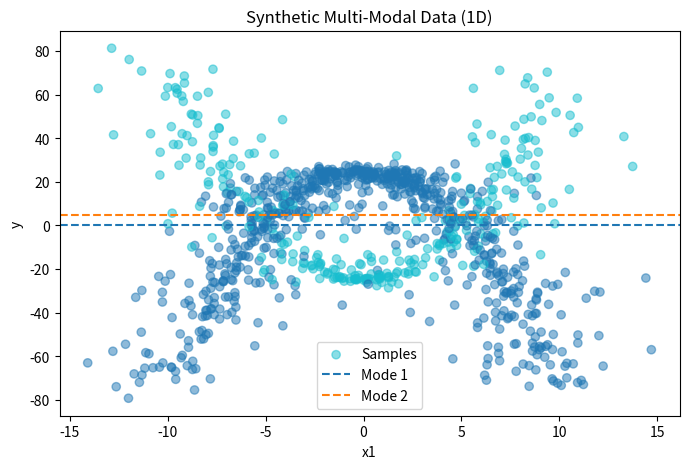

The matplotlib source for this figure:
"""
Synthetic Multi-Modal Regression Data Generator

- Supports arbitrary number of modes (k), dimensions (d), and sample size (n)
- Allows explicit control of mode locations, dispersions, and weights
- Supports heavy-tailed components (Student-t)
- Full reproducibility via independent seeds for each stochastic process
- Usable as a dataset module or standalone script (CSV + plots)
"""
import numpy as np
import pandas as pd
import matplotlib.pyplot as plt
from typing import Optional, Sequence, Tuple, Union

class SyntheticMultiModalDataset:
    def __init__(
        self,
        n_samples: int = 1000,
        n_modes: int = 3,
        n_features: int = 1,
        mode_locs: Optional[np.ndarray] = None,
        mode_scales: Optional[Union[float, Sequence[float]]] = 1.0,
        mode_weights: Optional[Sequence[float]] = None,
        component_type: str = 'gaussian',
        component_df: Optional[float] = None,
        seed_master: Optional[int] = 42,
        seed_mode_locs: Optional[int] = None,
        seed_mode_assign: Optional[int] = None,
        seed_sample: Optional[int] = None,
        seed_noise: Optional[int] = None,
    ):
        """
        Parameters:
            n_samples: Number of data points to generate
            n_modes: Number of mixture components (modes)
            n_features: Number of input features (X dims)
            mode_locs: Array of shape (n_modes, n_features) for mode means. If None, randomised.
            mode_scales: Spread (std or scale) for each mode (float or list of floats)
            mode_weights: Mixture weights (length n_modes). If None, uniform.
            component_type: 'gaussian' or 'student-t'
            component_df: Degrees of freedom for t-distribution (if used)
            seed_master: Master seed (optional, used to derive all other seeds if set)
            seed_mode_locs: Seed for mode location randomisation
            seed_mode_assign: Seed for mode assignment
            seed_sample: Seed for sample generation within components
            seed_noise: Seed for noise/outlier generation (future use)
        """
        self.n_samples = n_samples
        self.n_modes = n_modes
        self.n_features = n_features
        self.component_type = component_type
        self.component_df = component_df
        self.mode_scales = np.array(mode_scales if isinstance(mode_scales, (list, np.ndarray)) else [mode_scales]*n_modes)
        self.mode_weights = np.array(mode_weights) if mode_weights is not None else np.ones(n_modes) / n_modes
        self.seed_master = seed_master
        # Derive seeds if only master is set
        self.seed_mode_locs = seed_mode_locs if seed_mode_locs is not None else (hash((seed_master, 'locs')) % 2**32 if seed_master is not None else None)
        self.seed_mode_assign = seed_mode_assign if seed_mode_assign is not None else (hash((seed_master, 'assign')) % 2**32 if seed_master is not None else None)
        self.seed_sample = seed_sample if seed_sample is not None else (hash((seed_master, 'sample')) % 2**32 if seed_master is not None else None)
        self.seed_noise = seed_noise if seed_noise is not None else (hash((seed_master, 'noise')) % 2**32 if seed_master is not None else None)
        # Generators
        self.rng_mode_locs = np.random.default_rng(self.seed_mode_locs)
        self.rng_mode_assign = np.random.default_rng(self.seed_mode_assign)
        self.rng_sample = np.random.default_rng(self.seed_sample)
        self.rng_noise = np.random.default_rng(self.seed_noise)
        # Mode locations
        if mode_locs is not None:
            self.mode_locs = np.array(mode_locs)
        else:
            self.mode_locs = self.rng_mode_locs.normal(loc=0, scale=5, size=(n_modes, n_features))

    def get_data(
        self,
        pi_fn: Optional[callable] = None,
        mu_fn: Optional[callable] = None,
        sigma_fn: Optional[callable] = None,
        noise_fn: Optional[callable] = None
    ) -> Tuple[np.ndarray, np.ndarray, np.ndarray, np.ndarray]:
        """
        Returns:
            X: (n_samples, n_features)
            y: (n_samples,)
            global_mode: (n_features,)
            mode_ids: (n_samples,)
        Args:
            pi_fn: Function mapping X to mixture weights (n_samples, n_modes)
            mu_fn: Function mapping X to mode means (n_samples, n_modes)
            sigma_fn: Function mapping X to mode stds/covariances (n_samples, n_modes) or (n_samples, n_modes, n_features, n_features)
            noise_fn: Optional function mapping X to noise std (n_samples,)
        """
        # Sample X from base distribution
        gp = self.rng_sample.uniform(-10, 10, size=(self.n_samples, self.n_features+1))
        X = np.zeros([self.n_samples, self.n_features])
        n_modes = self.n_modes
        pi = pi_fn(gp) if pi_fn is not None else np.ones((self.n_samples, n_modes)) / n_modes
        mu = mu_fn(gp, self.mode_locs, np.arange(n_modes)) if mu_fn is not None else np.tile(self.mode_locs[:, 0], (self.n_samples, 1))
        sigma = sigma_fn(gp, self.mode_locs, np.arange(n_modes)) if sigma_fn is not None else np.tile(self.mode_scales, (self.n_samples, 1))
        y = np.zeros(self.n_samples)
        mode_ids = np.zeros(self.n_samples, dtype=int)
        for i in range(self.n_samples):
            mode = self.rng_mode_assign.choice(n_modes, p=pi[i])
            mode_ids[i] = mode
            # print(mu[i,mode])
            # print(self.rng_sample.multivariate_normal(mean=mu[i, mode], cov=sigma[i, mode]))
            X[i], y[i] = self.rng_sample.multivariate_normal(mean=mu[i, mode], cov=sigma[i, mode])
            # print(X[i], y[i])
            if noise_fn is not None:
                y[i] += self.rng_noise.normal(loc=0, scale=noise_fn(X[i:i+1])[0])
        global_mode = self.mode_locs[np.argmax(np.mean(pi, axis=0))]
        return X, y, global_mode, mode_ids

    def to_dataframe(self, X: np.ndarray, y: np.ndarray) -> pd.DataFrame:
        df = pd.DataFrame(X, columns=[f"x{i+1}" for i in range(self.n_features)])
        df['y'] = y
        return df

    def plot(self, X: np.ndarray, y: np.ndarray, mode_ids: Optional[np.ndarray] = None, save_path: Optional[str] = None, plot3d: bool = True):
        if self.n_features == 1:
            plt.figure(figsize=(8, 5))
            plt.scatter(X[:, 0], y, c=mode_ids if mode_ids is not None else 'b', cmap='tab10', alpha=0.5, label='Samples')
            for k, loc in enumerate(self.mode_locs):
                plt.axhline(loc[0], color=f'C{k}', linestyle='--', label=f'Mode {k+1}')
            plt.xlabel('x1')
            plt.ylabel('y')
            plt.title('Synthetic Multi-Modal Data (1D)')
            plt.legend()
            if save_path:
                plt.savefig(save_path)
            plt.show()
        elif self.n_features == 2:
            if plot3d:
                from mpl_toolkits.mplot3d import Axes3D  # noqa: F401 unused import
                fig = plt.figure(figsize=(10, 7))
                ax = fig.add_subplot(111, projection='3d')
                scatter = ax.scatter(X[:, 0], X[:, 1], y, c=mode_ids if mode_ids is not None else y, cmap='tab10' if mode_ids is not None else 'viridis', alpha=0.6)
                ax.set_xlabel('x1')
                ax.set_ylabel('x2')
                ax.set_zlabel('y')
                ax.set_title('3D Synthetic Multi-Modal Data (2D X)')
                if mode_ids is not None:
                    legend1 = ax.legend(*scatter.legend_elements(), title="Modes")
                    ax.add_artist(legend1)
                if save_path:
                    plt.savefig(save_path)
                plt.show()
            else:
                plt.figure(figsize=(8, 6))
                plt.scatter(X[:, 0], X[:, 1], c=y, cmap='viridis', alpha=0.5)
                plt.xlabel('x1')
                plt.ylabel('x2')
                plt.title('Input Space (colored by y)')
                if save_path:
                    plt.savefig(save_path)
                plt.show()
        else:
            print("Plotting only supported for 1D or 2D X.")

if __name__ == "__main__":
    import argparse
    parser = argparse.ArgumentParser(description="Generate synthetic multi-modal regression data.")
    parser.add_argument('--n_samples', type=int, default=1000)
    # parser.add_argument('--n_modes', type=int, default=1)
    parser.add_argument('--n_modes', type=int, default=2)
    parser.add_argument('--n_features', type=int, default=1)
    # parser.add_argument('--mode_locs', type=int, default=[[0],[5]])
    # parser.add_argument('--n_features', type=int, default=2)
    parser.add_argument('--mode_locs', type=int, default=[[0,0],[5,5]])
    # parser.add_argument('--n_features', type=int, default=1)
    # parser.add_argument('--mode_locs', type=int, default=[[0,0]])
    parser.add_argument('--component_type', type=str, default='gaussian', choices=['gaussian', 'student-t'])
    parser.add_argument('--component_df', type=float, default=None)
    parser.add_argument('--mode_scales', type=float, nargs='+', default=[0.5,0.5])
    parser.add_argument('--seed_master', type=int, default=None)
    parser.add_argument('--output_csv', type=str, default=None)
    parser.add_argument('--output_plot', type=str, default=None)
    args = parser.parse_args()

    # Expand mode_scales if needed
    if len(args.mode_scales) == 1:
        mode_scales = [args.mode_scales[0]] * args.n_modes
    else:
        mode_scales = args.mode_scales

    # Note these functions are of the joint distribution now, i.e. X, y

    def sigma_fn(X, mode_locs, k):
        if mode_locs.shape[1] == 2:
            # if 2 dimensional (1 feature)
            # a = np.abs(1/-2-np.sum(X**2,axis=1))
            # b = np.sum(X**2,axis=1)
            # b = np.zeros_like(c)
            c = abs(X[:,1])**2*0.1
            # c = np.ones(X.shape[0]) * 0.5
            # c = np.zeros(X.shape[0]) * 0.5
            a = c
            b = np.zeros_like(c)
            sigmas = np.stack([np.stack([a,b],axis=1),np.stack([b,c],axis=1)],axis=2)

        elif mode_locs.shape[1] == 1:
            # If 1 dimensional
            sigmas = np.expand_dims(np.expand_dims(np.abs(1/-2-np.sum(X**3,axis=1)),axis=1),axis=2)

        if mode_locs.shape[0] == 2:
                # If 2 modes, repeat
                sigmas = np.stack([sigmas, sigmas], axis=1)

        # print(sigmas.shape)
        return sigmas

    def mu_fn(X, mode_locs, k):
        # For 1 feature, 1 response only, 2 modes
        # print(mode_locs.shape)
        out = np.zeros([X.shape[0], mode_locs.shape[0], mode_locs.shape[1]])
        # Define y as a function of x
        # print(out.shape)
        out = np.stack([np.stack([X[:,0], -X[:,0]**2 + 25],axis=1), np.stack([X[:,0], X[:,0]**2 - 25],axis=1)], axis=1)
        
        # print(out.shape)
        # + 2 * np.ones(mode_locs.shape[0]) * i for i in range(len(k))
        return out

    def pi_fn(X):
        out = np.ones((X.shape[0], args.n_modes)) * [0.7,0.3]
        # print(out)
        return out

    def no_fn(X):
        return np.zeros(X.shape[0])

    dataset = SyntheticMultiModalDataset(
        n_samples=args.n_samples,
        n_modes=args.n_modes,
        n_features=args.n_features,
        mode_locs=args.mode_locs,
        mode_scales=mode_scales,
        component_type=args.component_type,
        component_df=args.component_df,
        seed_master=args.seed_master
    )
    X, y, global_mode, mode_ids = dataset.get_data(pi_fn=pi_fn, mu_fn=mu_fn, sigma_fn=sigma_fn, noise_fn=no_fn)
    df = dataset.to_dataframe(X, y)
    if args.output_csv:
        df.to_csv(args.output_csv, index=False)
        print(f"Saved data to {args.output_csv}")
    dataset.plot(X, y, mode_ids=mode_ids)
    print(f"Global mode location: {global_mode}")

    ## TODO:
    ## Currently this script runs a grid over the joint distribution of X and y.
    # At the time this made more sense to me, but as I think about it, given we specify some relation between x and y (see mu_fn)
    # we could just as well run the grid over x, and then compute y from the specified relation + noise (the marginal dist of y|x at each x). This would be more efficient and more interpretable I think.
    # I will refactor to do this, but for now I will keep the current structure as it is working and I want to move on to the next steps.
